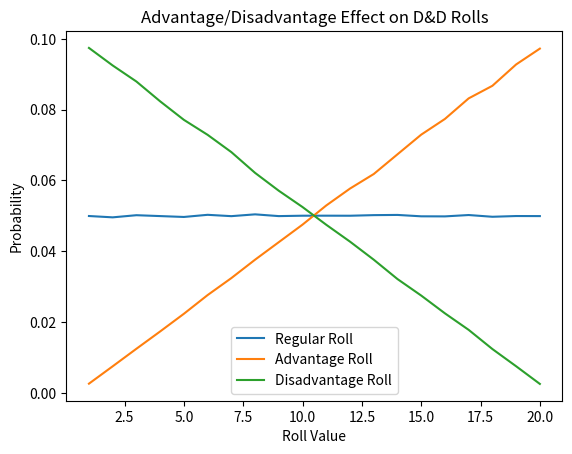

Python code for this plot:
import random
import matplotlib.pyplot as plt

def dice_roll():
    return random.randint(1, 20)

def advantage_roll():
    return max(dice_roll(), dice_roll())

def disadvantage_roll():
    return min(dice_roll(), dice_roll())

def main():
    num_trials = 1000000
    regular_results = [dice_roll() for _ in range(num_trials)]
    advantage_results = [advantage_roll() for _ in range(num_trials)]
    disadvantage_results = [disadvantage_roll() for _ in range(num_trials)]

    regular_results = [regular_results.count(i) / num_trials for i in range(1, 21)]
    advantage_results = [advantage_results.count(i) / num_trials for i in range(1, 21)]
    disadvantage_results = [disadvantage_results.count(i) / num_trials for i in range(1, 21)]

    plt.plot(range(1, 21), regular_results, label='Regular Roll')
    plt.plot(range(1, 21), advantage_results, label='Advantage Roll')
    plt.plot(range(1, 21), disadvantage_results, label='Disadvantage Roll')
    plt.xlabel('Roll Value')
    plt.ylabel('Probability')
    plt.title('Advantage/Disadvantage Effect on D&D Rolls')
    plt.legend()
    plt.show()

if __name__ == '__main__':
    main()